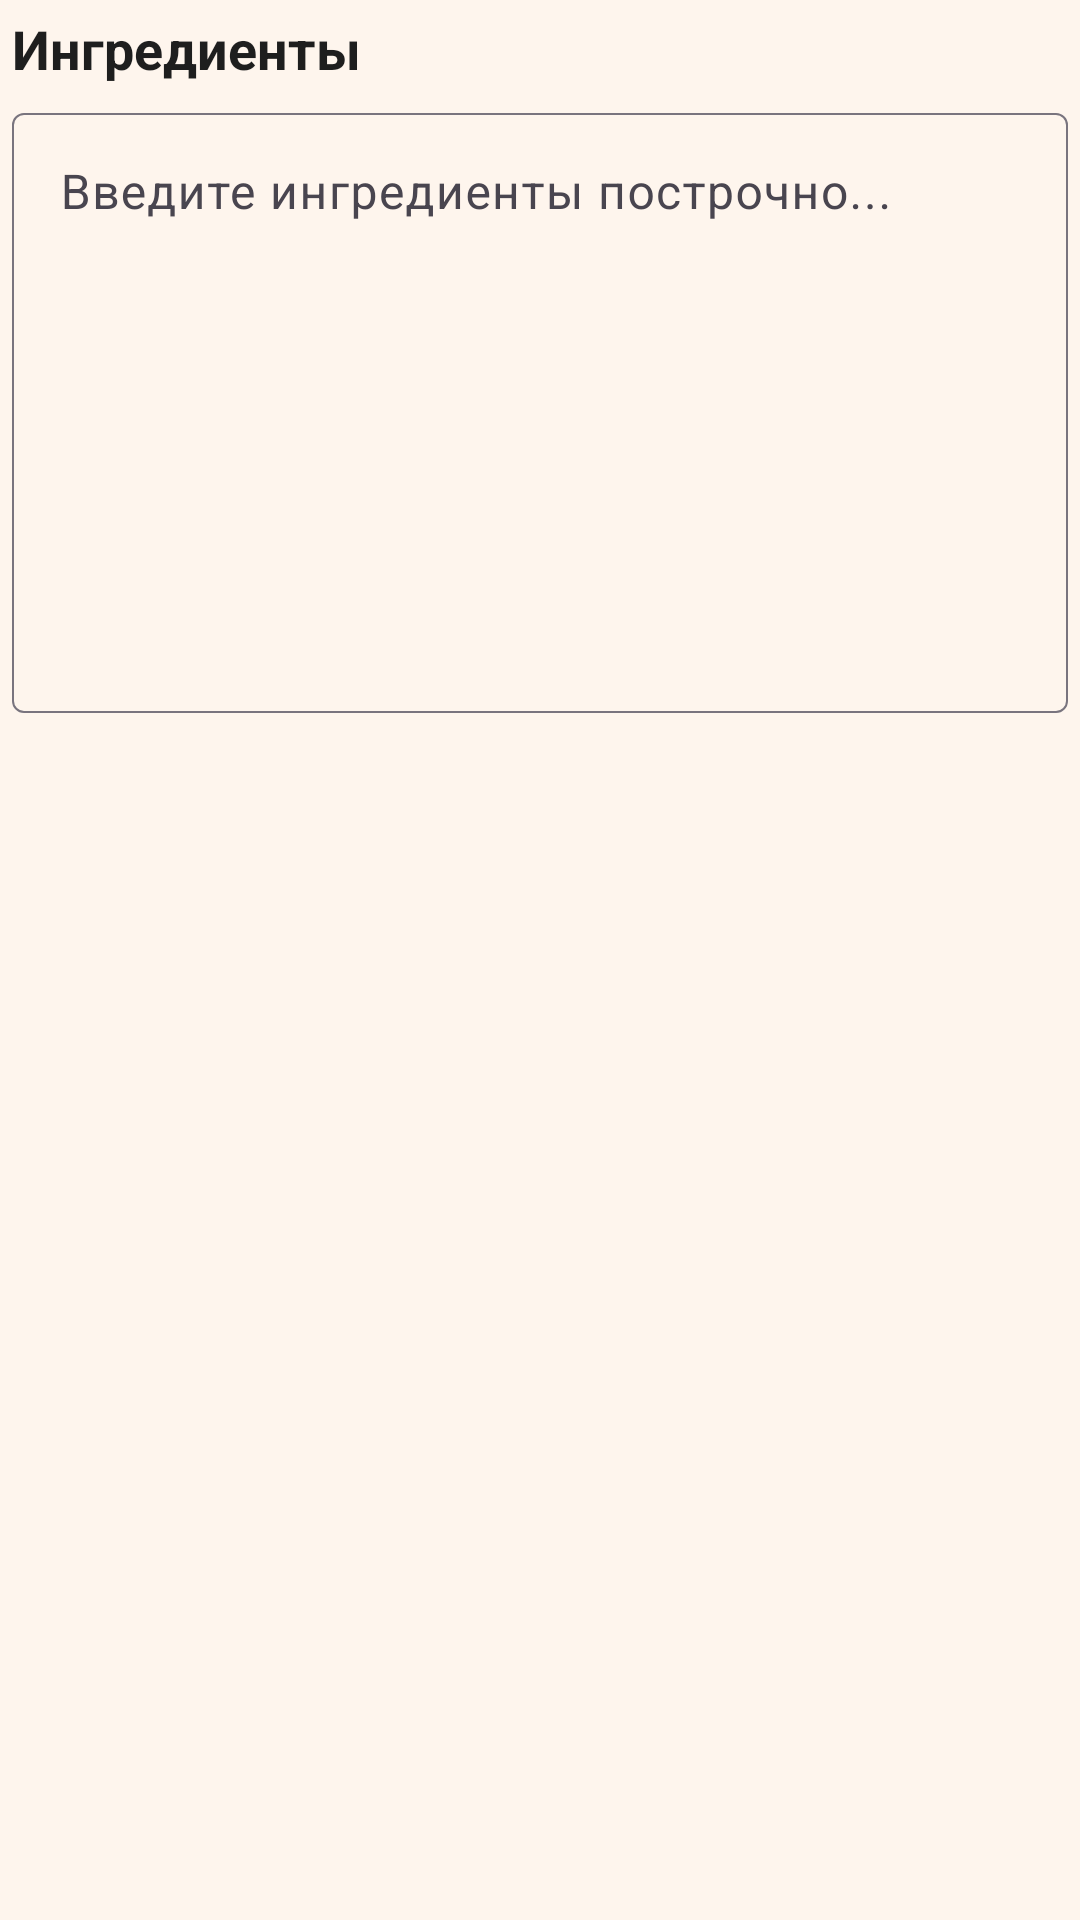

Reconstruct the res/layout file that produces this screen, plus the resources it refers to.
<!-- AndroidManifest.xml: application theme Theme.SmartCookAI -->
<!-- res/layout/fragment_ingredients.xml -->
<?xml version="1.0" encoding="utf-8"?>
<LinearLayout xmlns:android="http://schemas.android.com/apk/res/android"
    android:layout_width="match_parent"
    android:layout_height="wrap_content"
    xmlns:app="http://schemas.android.com/apk/res-auto"
    android:orientation="vertical"
    android:padding="4dp">

    <TextView
        android:layout_width="match_parent"
        android:layout_height="wrap_content"
        android:text="Ингредиенты"
        android:textSize="18sp"
        android:textStyle="bold"
        android:textColor="@color/colorTextPrimary"
        android:layout_marginBottom="4dp" />

    <com.google.android.material.textfield.TextInputLayout
        android:layout_width="match_parent"
        app:boxStrokeWidth="0.5dp"
        android:layout_height="wrap_content">

        <com.google.android.material.textfield.TextInputEditText
            android:id="@+id/etIngredients"
            android:layout_width="match_parent"
            android:layout_height="wrap_content"
            android:minHeight="200dp"
            android:gravity="top"
            android:textColor="@color/colorTextPrimary"
            android:hint="Введите ингредиенты построчно..."
            android:inputType="textMultiLine"
            android:maxLines="20" />
    </com.google.android.material.textfield.TextInputLayout>

</LinearLayout>
<!-- resources referenced by this layout -->
<resources>
  <color name="colorTextPrimary">#1E1E1E</color>
  <style name="Theme.SmartCookAI" parent="Theme.Material3.DayNight.NoActionBar">
  
          <item name="android:statusBarColor">@color/colorBackground</item>
          <item name="android:forceDarkAllowed">false</item>
          <item name="android:windowLightStatusBar">true</item>
  
  
          <item name="android:colorBackground">@color/colorBackground</item>
  
          <item name="colorPrimary">@color/colorAccentDark</item>
          <item name="colorSecondary">@color/colorAccentLight</item>
  
          <item name="android:textColorPrimary">@color/colorTextPrimary</item>
          <item name="android:textColorSecondary">@color/colorTextSecondary</item>
      </style>
  <color name="colorBackground">#FEF5ED</color>
  <color name="colorAccentDark">#ADC2A9</color>
  <color name="colorAccentLight">#D3E4CD</color>
  <color name="colorTextSecondary">#6E6E6E</color>
</resources>
